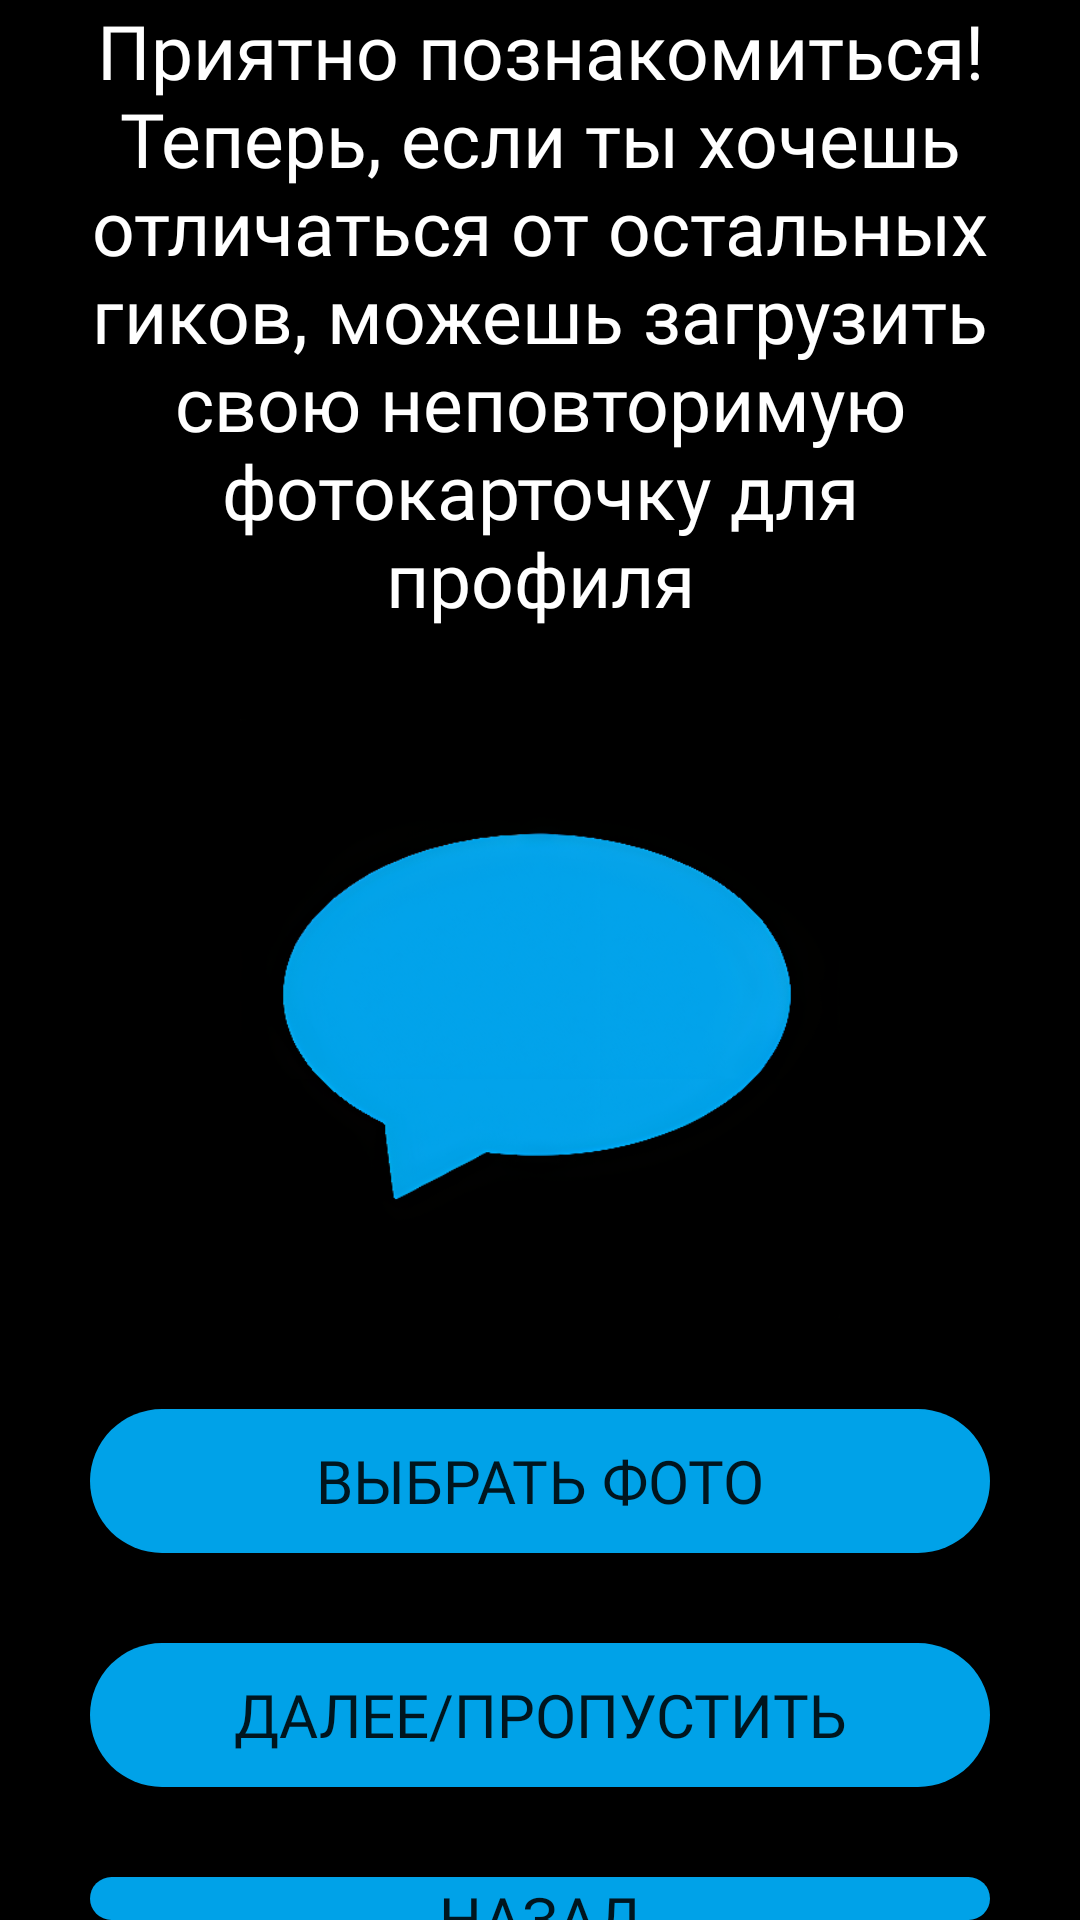

Produce the Android XML layout that renders to this screen, including the resource entries it uses.
<!-- AndroidManifest.xml: application theme Theme.MyComics -->
<!-- res/layout/fragment_photo_registration.xml -->
<?xml version="1.0" encoding="utf-8"?>
<androidx.appcompat.widget.LinearLayoutCompat xmlns:android="http://schemas.android.com/apk/res/android"
    xmlns:tools="http://schemas.android.com/tools"
    android:layout_width="match_parent"
    android:layout_height="match_parent"
    tools:context=".fragments.PhotoRegistrationFragment"
    android:background="@color/black"
    android:orientation="vertical"
    android:gravity="center">

    <TextView
        android:layout_width="match_parent"
        android:layout_height="wrap_content"
        android:text="@string/label_for_photo_registration"
        android:gravity="center_horizontal"
        android:layout_marginStart="30dp"
        android:layout_marginEnd="30dp"
        android:layout_marginBottom="30dp"
        android:textColor="@color/white"
        android:textSize="25sp"
        android:fontFamily="@font/nunitoregular"/>
    <ImageView
        android:id="@+id/imageAvatar"
        android:layout_width="200dp"
        android:layout_height="200dp"
        android:background="@mipmap/logo"
        />
    <Button
        android:id="@+id/btnChooseImage"
        android:layout_width="match_parent"
        android:layout_height="wrap_content"
        android:layout_marginStart="30dp"
        android:layout_marginEnd="30dp"
        android:layout_marginTop="30dp"
        android:textSize="20sp"
        android:fontFamily="@font/nunitoregular"
        android:background="@drawable/round_shape_button"
        android:text="Выбрать фото"
        />
    <Button
        android:id="@+id/btnNext"
        android:layout_width="match_parent"
        android:layout_height="wrap_content"
        android:layout_marginStart="30dp"
        android:layout_marginEnd="30dp"
        android:layout_marginTop="30dp"
        android:textSize="20sp"
        android:fontFamily="@font/nunitoregular"
        android:background="@drawable/round_shape_button"
        android:text="Далее/Пропустить"
        />

    <Button
        android:id="@+id/btnBack"
        android:layout_width="match_parent"
        android:layout_height="wrap_content"
        android:layout_marginStart="30dp"
        android:layout_marginEnd="30dp"
        android:layout_marginTop="30dp"
        android:textSize="20sp"
        android:fontFamily="@font/nunitoregular"
        android:background="@drawable/round_shape_button"
        android:text="Назад"
        />

</androidx.appcompat.widget.LinearLayoutCompat>
<!-- resources referenced by this layout -->
<resources>
  <color name="black">#FF000000</color>
  <color name="white">#FFFFFFFF</color>
  <!-- drawable round_shape_button (drawable) -->
  <?xml version="1.0" encoding="utf-8"?>
  <shape xmlns:android="http://schemas.android.com/apk/res/android"
      android:shape="rectangle"
      android:padding="50dp">
  
      <solid android:color="@color/main" />
      <corners android:bottomRightRadius="50dp"
          android:bottomLeftRadius="50dp"
          android:topRightRadius="50dp"
          android:topLeftRadius="50dp"/>
  </shape>
  <!-- mipmap logo: png bitmap (mipmap-xhdpi, 71038 bytes) -->
  <string name="label_for_photo_registration">Приятно познакомиться! Теперь, если ты хочешь отличаться от остальных гиков, можешь загрузить свою неповторимую фотокарточку для профиля</string>
  <style name="Theme.MyComics" parent="Theme.MaterialComponents.DayNight.NoActionBar">
          
          <item name="colorPrimary">@color/main</item>
          <item name="colorPrimaryVariant">@color/main</item>
          <item name="colorOnPrimary">@color/white</item>
          
          <item name="colorSecondary">@color/teal_200</item>
          <item name="colorSecondaryVariant">@color/teal_700</item>
          <item name="colorOnSecondary">@color/black</item>
          
          <item name="android:statusBarColor" tools:targetApi="l">?attr/colorPrimaryVariant</item>
          
      </style>
  <color name="main">#00A2E8</color>
  <color name="teal_200">#FF03DAC5</color>
  <color name="teal_700">#FF018786</color>
</resources>
